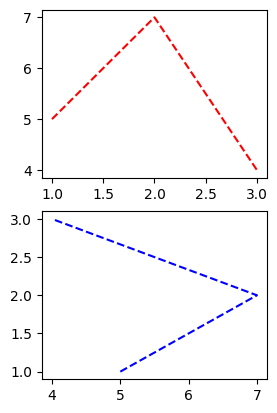

Recreate this plot in Python.
# -*- coding: utf-8 -*-
# @Time    : 2018/5/30 0:48
# [redacted]

import matplotlib as mpl
import matplotlib.pyplot as plt
import numpy as np

if __name__ == "__main__":

    x = np.arange(-3, 3, 0.1)
    y1 = np.sin(x)
    y2 = np.cos(x)

    # 创建两个单独的figure
    # plt.figure()
    # plt.plot(x, y1)
    # plt.figure()
    # plt.plot(x, y2)

    # 显示在一个figure中
    # plt.title("测试图像")
    # 指定默认字体
    mpl.rcParams['font.sans-serif'] = ['FangSong']
    # 解决保存图像是负号'-'显示为方块的问题
    mpl.rcParams['axes.unicode_minus'] = False
    # plt.plot(x, y1, x, y2)

    x1 = [1, 2, 3]
    m1 = [5, 7, 4]
    x2 = [5, 7, 4]
    m2 = [1, 2, 3]

    # subplot子图
    plt.subplot(221)
    plt.plot(x1, m1, 'r--')
    plt.subplot(223)
    plt.plot(x2, m2, 'b--')

    # xlabel,ylabel设置标签


    plt.show()